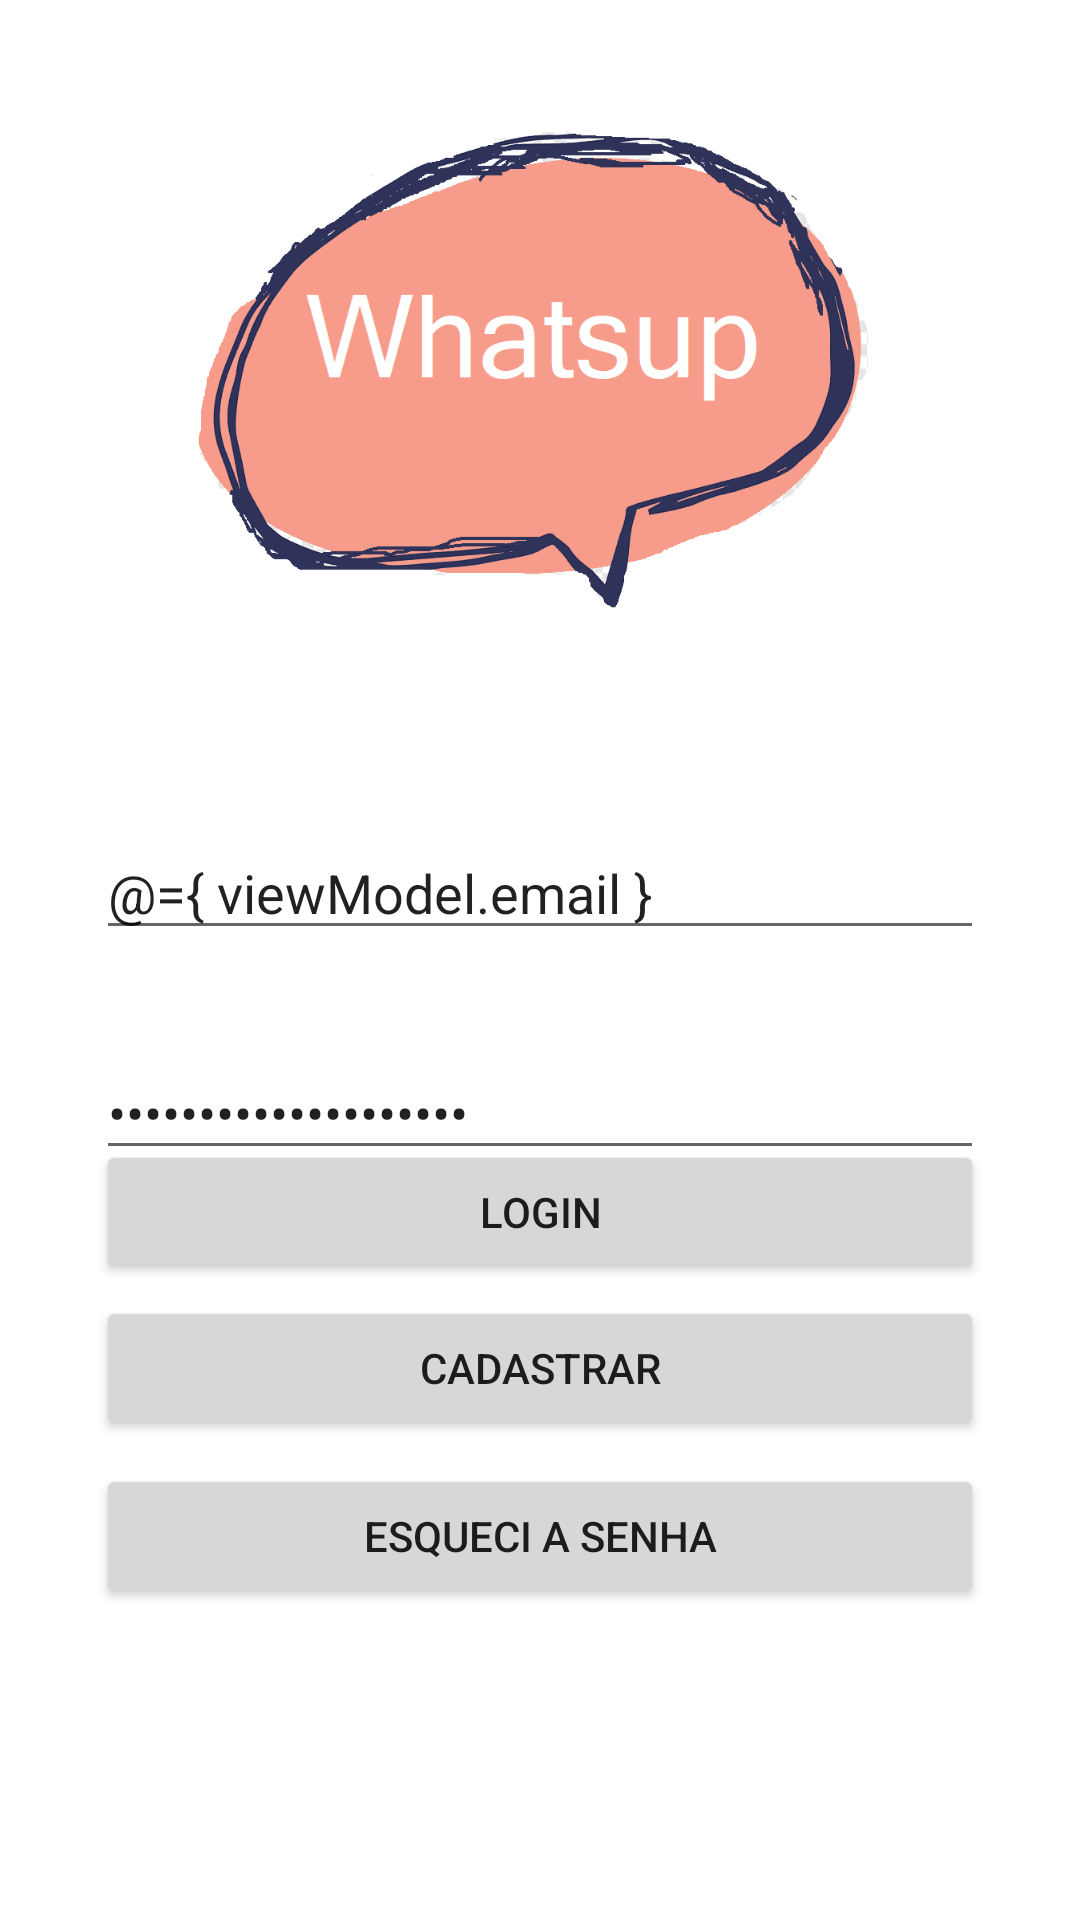

Reconstruct the res/layout file that produces this screen, plus the resources it refers to.
<!-- AndroidManifest.xml: application theme Theme.Whatsup -->
<!-- res/layout/fragment_login.xml -->
<?xml version="1.0" encoding="utf-8"?>
<layout xmlns:android="http://schemas.android.com/apk/res/android"
    xmlns:tools="http://schemas.android.com/tools"
    xmlns:app="http://schemas.android.com/apk/res-auto">
    <data>
        <variable
            name="fragment"
            type="br.edu.iesb.android2.whatsup.view.fragment.LoginFragment" />

        <variable
            name="viewModel"
            type="br.edu.iesb.android2.whatsup.viewmodel.LoginViewModel" />
    </data>

    <androidx.constraintlayout.widget.ConstraintLayout
        android:layout_width="match_parent"
        android:layout_height="match_parent">

        <Button
            android:id="@+id/btLogin"
            android:layout_width="0dp"
            android:layout_height="wrap_content"
            android:layout_marginStart="32dp"
            android:layout_marginEnd="32dp"
            android:layout_marginBottom="4dp"
            android:onClick="@{ () -> fragment.login() }"
            android:text="@string/login"
            app:layout_constraintBottom_toTopOf="@+id/btRegister"
            app:layout_constraintEnd_toEndOf="parent"
            app:layout_constraintHorizontal_bias="0.0"
            app:layout_constraintStart_toStartOf="parent" />

        <Button
            android:id="@+id/btForgotPassword"
            android:layout_width="0dp"
            android:layout_height="wrap_content"
            android:layout_marginStart="32dp"
            android:layout_marginEnd="32dp"
            android:layout_marginBottom="104dp"
            android:onClick="@{ () -> fragment.forgotPassword() }"
            android:text="@string/forgot_password"
            app:layout_constraintBottom_toBottomOf="parent"
            app:layout_constraintEnd_toEndOf="parent"
            app:layout_constraintHorizontal_bias="0.0"
            app:layout_constraintStart_toStartOf="parent" />

        <Button
            android:id="@+id/btRegister"
            android:layout_width="0dp"
            android:layout_height="wrap_content"
            android:layout_marginStart="32dp"
            android:layout_marginEnd="32dp"
            android:layout_marginBottom="8dp"
            android:onClick="@{ () -> fragment.register() }"
            android:text="@string/register"
            app:layout_constraintBottom_toTopOf="@+id/btForgotPassword"
            app:layout_constraintEnd_toEndOf="parent"
            app:layout_constraintHorizontal_bias="0.0"
            app:layout_constraintStart_toStartOf="parent" />

        <ImageView
            android:id="@+id/imageView"
            android:layout_width="292dp"
            android:layout_height="246dp"
            app:layout_constraintBottom_toTopOf="@+id/edEmail"
            app:layout_constraintEnd_toEndOf="parent"
            app:layout_constraintStart_toStartOf="parent"
            app:layout_constraintTop_toTopOf="parent"
            app:srcCompat="?logoImage" />

        <EditText
            android:id="@+id/edEmail"
            android:layout_width="0dp"
            android:layout_height="wrap_content"
            android:layout_marginStart="32dp"
            android:layout_marginEnd="32dp"
            android:layout_marginBottom="16dp"
            android:ems="10"
            android:hint="@string/email"
            android:inputType="textEmailAddress"
            android:text="@={ viewModel.email }"
            app:layout_constraintBottom_toTopOf="@+id/guideline2"
            app:layout_constraintEnd_toEndOf="parent"
            app:layout_constraintHorizontal_bias="0.0"
            app:layout_constraintStart_toStartOf="parent"
            android:autofillHints="" />

        <EditText
            android:id="@+id/edPassword"
            android:layout_width="0dp"
            android:layout_height="wrap_content"
            android:layout_marginStart="32dp"
            android:layout_marginTop="16dp"
            android:layout_marginEnd="32dp"
            android:ems="10"
            android:hint="@string/password"
            android:inputType="textPassword"
            android:text="@={ viewModel.pass }"
            app:layout_constraintEnd_toEndOf="parent"
            app:layout_constraintHorizontal_bias="0.0"
            app:layout_constraintStart_toStartOf="parent"
            app:layout_constraintTop_toTopOf="@+id/guideline2"
            android:autofillHints="" />

        <androidx.constraintlayout.widget.Guideline
            android:id="@+id/guideline2"
            android:layout_width="wrap_content"
            android:layout_height="wrap_content"
            android:orientation="horizontal"
            app:layout_constraintGuide_percent="0.52" />

        <ProgressBar
            android:id="@+id/loading"
            android:layout_width="wrap_content"
            android:layout_height="wrap_content"
            android:layout_gravity="center"
            android:layout_marginStart="32dp"
            android:layout_marginTop="64dp"
            android:layout_marginEnd="32dp"
            android:layout_marginBottom="64dp"
            android:visibility="gone"
            app:layout_constraintBottom_toBottomOf="parent"
            app:layout_constraintEnd_toEndOf="@+id/btForgotPassword"
            app:layout_constraintStart_toStartOf="@+id/btForgotPassword"
            app:layout_constraintTop_toTopOf="parent"
            app:layout_constraintVertical_bias="0.3" />

    </androidx.constraintlayout.widget.ConstraintLayout>

</layout>
<!-- resources referenced by this layout -->
<resources>
  <string name="email">E-mail</string>
  <string name="forgot_password">Esqueci a Senha</string>
  <string name="login">Login</string>
  <string name="password">Senha</string>
  <string name="register">Cadastrar</string>
  <style name="Theme.Whatsup" parent="Theme.MaterialComponents.DayNight.DarkActionBar">
          
          <item name="colorPrimary">@color/purple_500</item>
          <item name="colorPrimaryVariant">@color/purple_700</item>
          <item name="colorOnPrimary">@color/white</item>
          
          <item name="colorSecondary">@color/teal_200</item>
          <item name="colorSecondaryVariant">@color/teal_700</item>
          <item name="colorOnSecondary">@color/black</item>
          
          <item name="android:statusBarColor" tools:targetApi="l">?attr/colorPrimaryVariant</item>
          
  
          <item name="backgroundColor">@color/white</item>
          <item name="logoImage">@drawable/dialog</item>
  
      </style>
  <color name="purple_500">#F79C99</color>
  <color name="purple_700">#EF8D7D</color>
  <color name="white">#FFFFFFFF</color>
  <color name="teal_200">#F8E7CE</color>
  <color name="teal_700">#FDFBE6</color>
  <color name="black">#FF000000</color>
  <!-- drawable dialog: png bitmap (drawable, 38758 bytes) -->
</resources>
